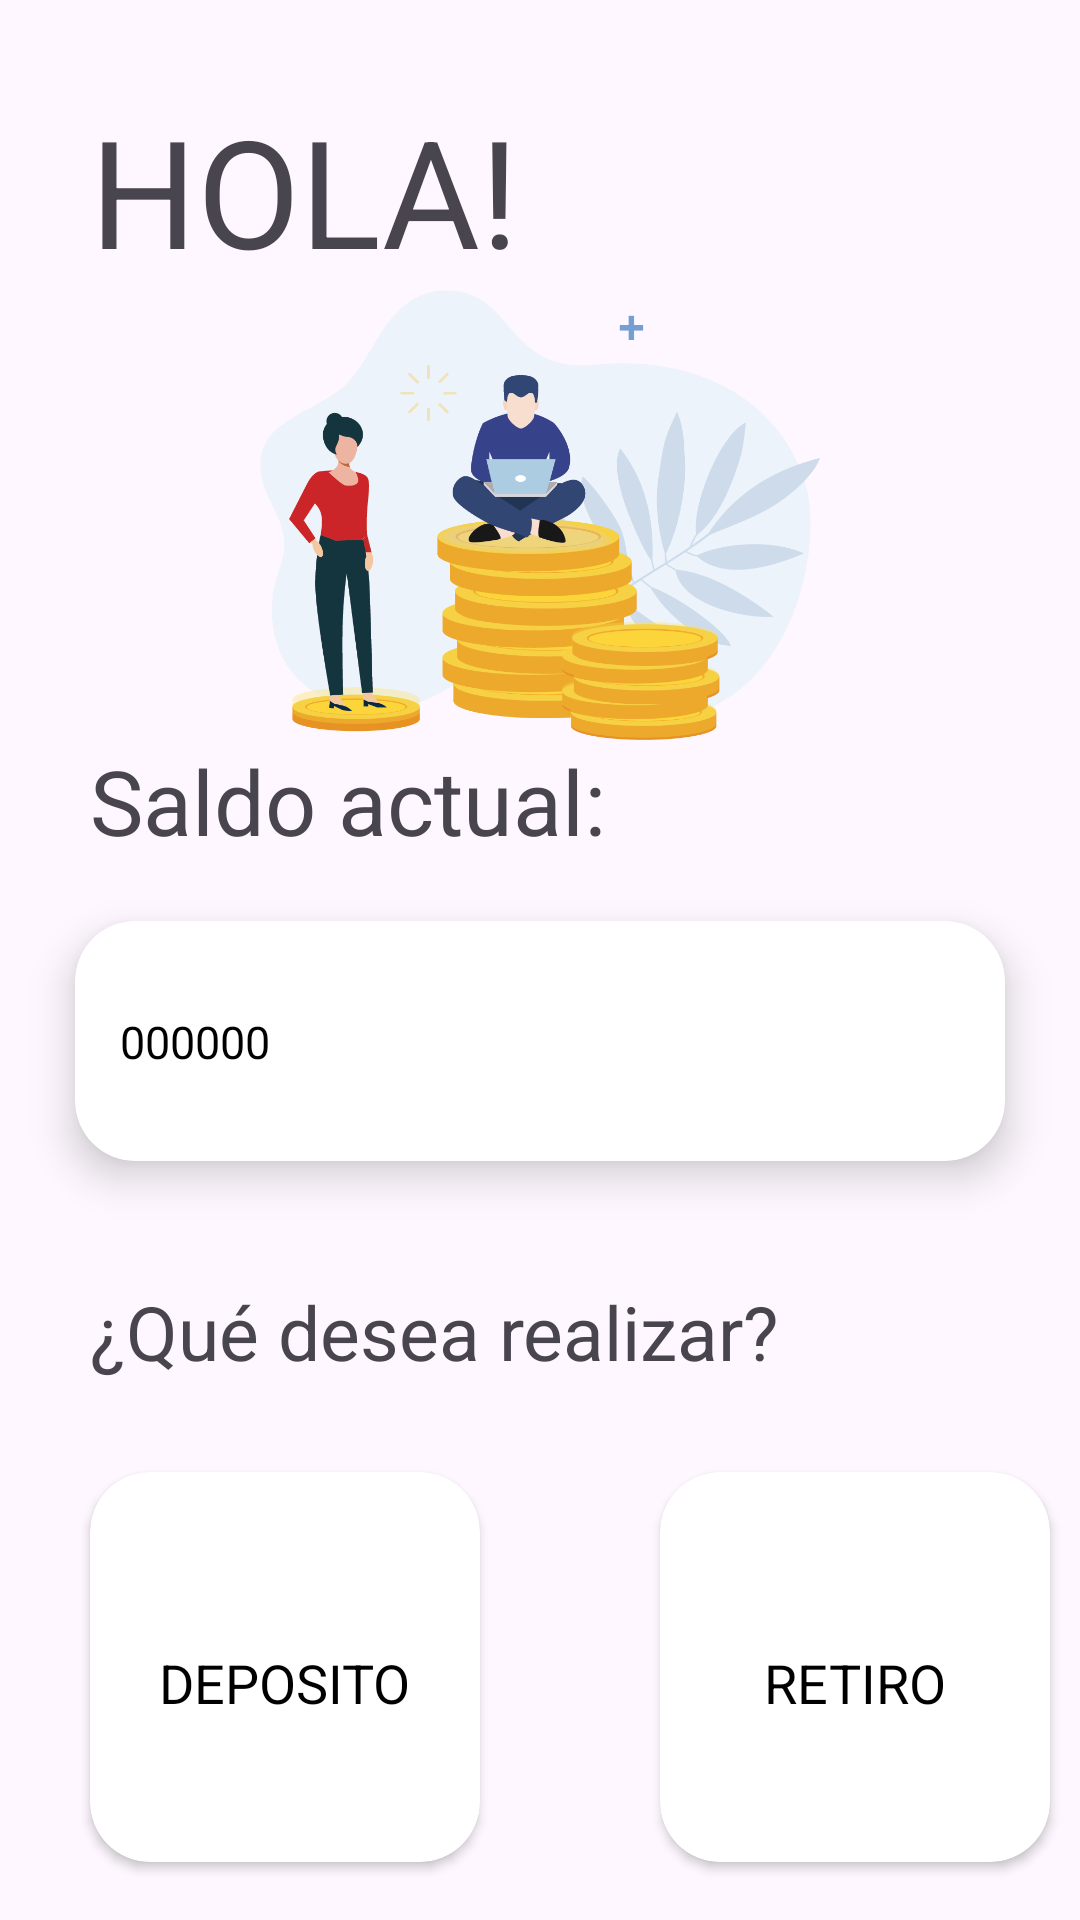

The Android layout XML behind this screen, and the referenced resources:
<!-- AndroidManifest.xml: application theme Theme.ATMATM -->
<!-- res/layout/activity_home.xml -->
<?xml version="1.0" encoding="utf-8"?>
<androidx.constraintlayout.widget.ConstraintLayout xmlns:android="http://schemas.android.com/apk/res/android"
    xmlns:app="http://schemas.android.com/apk/res-auto"
    xmlns:tools="http://schemas.android.com/tools"
    android:id="@+id/main"
    android:layout_width="match_parent"
    android:layout_height="match_parent"
    tools:context=".Home">
    <androidx.constraintlayout.widget.ConstraintLayout
        android:layout_width="match_parent"
        android:layout_height="match_parent"
        android:id="@+id/home">
        <TextView
            android:id="@+id/holaHome"
            android:layout_width="wrap_content"
            android:layout_height="wrap_content"
            android:text="HOLA!"
            android:textSize="50sp"
            app:layout_constraintStart_toStartOf="parent"
            app:layout_constraintTop_toTopOf="parent"
            android:layout_marginStart="30dp"
            android:layout_marginTop="30dp">
        </TextView>
        <ImageView
            android:id="@+id/imagenHome"
            android:layout_width="200dp"
            android:layout_height="150dp"
            android:src="@drawable/imagen_home"
            app:layout_constraintStart_toStartOf="parent"
            app:layout_constraintEnd_toEndOf="parent"
            app:layout_constraintTop_toBottomOf="@id/holaHome">
        </ImageView>

        <TextView
            android:id="@+id/saldoActual"
            android:layout_width="wrap_content"
            android:layout_height="wrap_content"
            android:text="Saldo actual:"
            android:textSize="30sp"
            app:layout_constraintStart_toStartOf="parent"
            app:layout_constraintTop_toBottomOf="@id/imagenHome"
            android:layout_marginStart="30dp">
        </TextView>
        <androidx.cardview.widget.CardView
            android:id="@+id/saldoActualCard"
            android:layout_width="wrap_content"
            android:layout_height="80dp"
            app:cardCornerRadius="20dp"
            app:cardElevation="8dp"
            app:layout_constraintTop_toBottomOf="@id/saldoActual"
            app:layout_constraintStart_toStartOf="parent"
            app:layout_constraintEnd_toEndOf="parent"
            android:layout_marginTop="20dp">
            <androidx.constraintlayout.widget.ConstraintLayout
                android:layout_width="wrap_content"
                android:layout_height="match_parent"
                android:background="@drawable/gradienthome">
                <TextView
                    android:id="@+id/saldo"
                    android:layout_width="280dp"
                    android:layout_height="wrap_content"
                    android:text="000000"
                    android:textSize="15sp"
                    android:textColor="@color/black"
                    app:layout_constraintTop_toTopOf="parent"
                    app:layout_constraintBottom_toBottomOf="parent"
                    app:layout_constraintStart_toStartOf="parent"
                    app:layout_constraintEnd_toEndOf="parent"
                    android:layout_marginStart="15dp"
                    android:layout_marginEnd="15dp">
                </TextView>
            </androidx.constraintlayout.widget.ConstraintLayout>
        </androidx.cardview.widget.CardView>
        <TextView
            android:id="@+id/queDeseaRealizar"
            android:layout_width="wrap_content"
            android:layout_height="wrap_content"
            android:text="¿Qué desea realizar?"
            android:textSize="25sp"
            app:layout_constraintTop_toBottomOf="@id/saldoActualCard"
            app:layout_constraintStart_toStartOf="parent"
            android:layout_marginTop="40dp"
            android:layout_marginStart="30dp">
        </TextView>
        <androidx.cardview.widget.CardView
            android:id="@+id/depositoCard"
            app:layout_constraintStart_toStartOf="@id/queDeseaRealizar"
            app:layout_constraintTop_toBottomOf="@id/queDeseaRealizar"
            android:layout_marginTop="30dp"
            android:layout_width="130dp"
            android:layout_height="130dp"
            app:cardCornerRadius="20dp">
            <androidx.constraintlayout.widget.ConstraintLayout
                android:layout_width="match_parent"
                android:layout_height="match_parent"
                android:background="@drawable/gradienthome">
                <TextView
                    android:layout_width="wrap_content"
                    android:layout_height="wrap_content"
                    android:text="DEPOSITO"
                    android:textSize="18sp"
                    android:textColor="@color/black"
                    app:layout_constraintStart_toStartOf="parent"
                    app:layout_constraintEnd_toEndOf="parent"
                    app:layout_constraintTop_toTopOf="parent"
                    app:layout_constraintBottom_toBottomOf="parent"
                    android:layout_marginTop="10dp">
                </TextView>
            </androidx.constraintlayout.widget.ConstraintLayout>
        </androidx.cardview.widget.CardView>
        <androidx.cardview.widget.CardView
            android:id="@+id/retiroCard"
            app:layout_constraintStart_toEndOf="@id/depositoCard"
            app:layout_constraintTop_toBottomOf="@id/queDeseaRealizar"
            app:layout_constraintEnd_toEndOf="parent"
            android:layout_marginStart="50dp"
            android:layout_marginTop="30dp"
            android:layout_width="130dp"
            android:layout_height="130dp"
            app:cardCornerRadius="20dp">
            <androidx.constraintlayout.widget.ConstraintLayout
                android:layout_width="match_parent"
                android:layout_height="match_parent"
                android:background="@drawable/gradienthome">
                <TextView
                    android:layout_width="wrap_content"
                    android:layout_height="wrap_content"
                    android:text="RETIRO"
                    android:textSize="18sp"
                    android:textColor="@color/black"
                    app:layout_constraintStart_toStartOf="parent"
                    app:layout_constraintEnd_toEndOf="parent"
                    app:layout_constraintTop_toTopOf="parent"
                    app:layout_constraintBottom_toBottomOf="parent"
                    android:layout_marginTop="10dp">
                </TextView>
            </androidx.constraintlayout.widget.ConstraintLayout>
        </androidx.cardview.widget.CardView>


    </androidx.constraintlayout.widget.ConstraintLayout>
</androidx.constraintlayout.widget.ConstraintLayout>
<!-- resources referenced by this layout -->
<resources>
  <!-- drawable gradienthome (drawable) -->
  <?xml version="1.0" encoding="utf-8"?>
  <shape xmlns:android="http://schemas.android.com/apk/res/android">
      <gradient
          android:type="linear"
          android:angle="0"
          android:startColor="@color/celeste"
          android:endColor="@color/amarillo"
          >
      </gradient>
  </shape>
  <!-- drawable imagen_home: png bitmap (drawable, 71028 bytes) -->
  <style name="Theme.ATMATM" parent="Base.Theme.ATMATM" />
  <style name="Base.Theme.ATMATM" parent="Theme.Material3.DayNight.NoActionBar">
          
          
      </style>
  <!-- not gathered from this repository: default colours our renderer supplied (Android Studio template values) -->
  <color name="black">#FF000000</color>
</resources>
